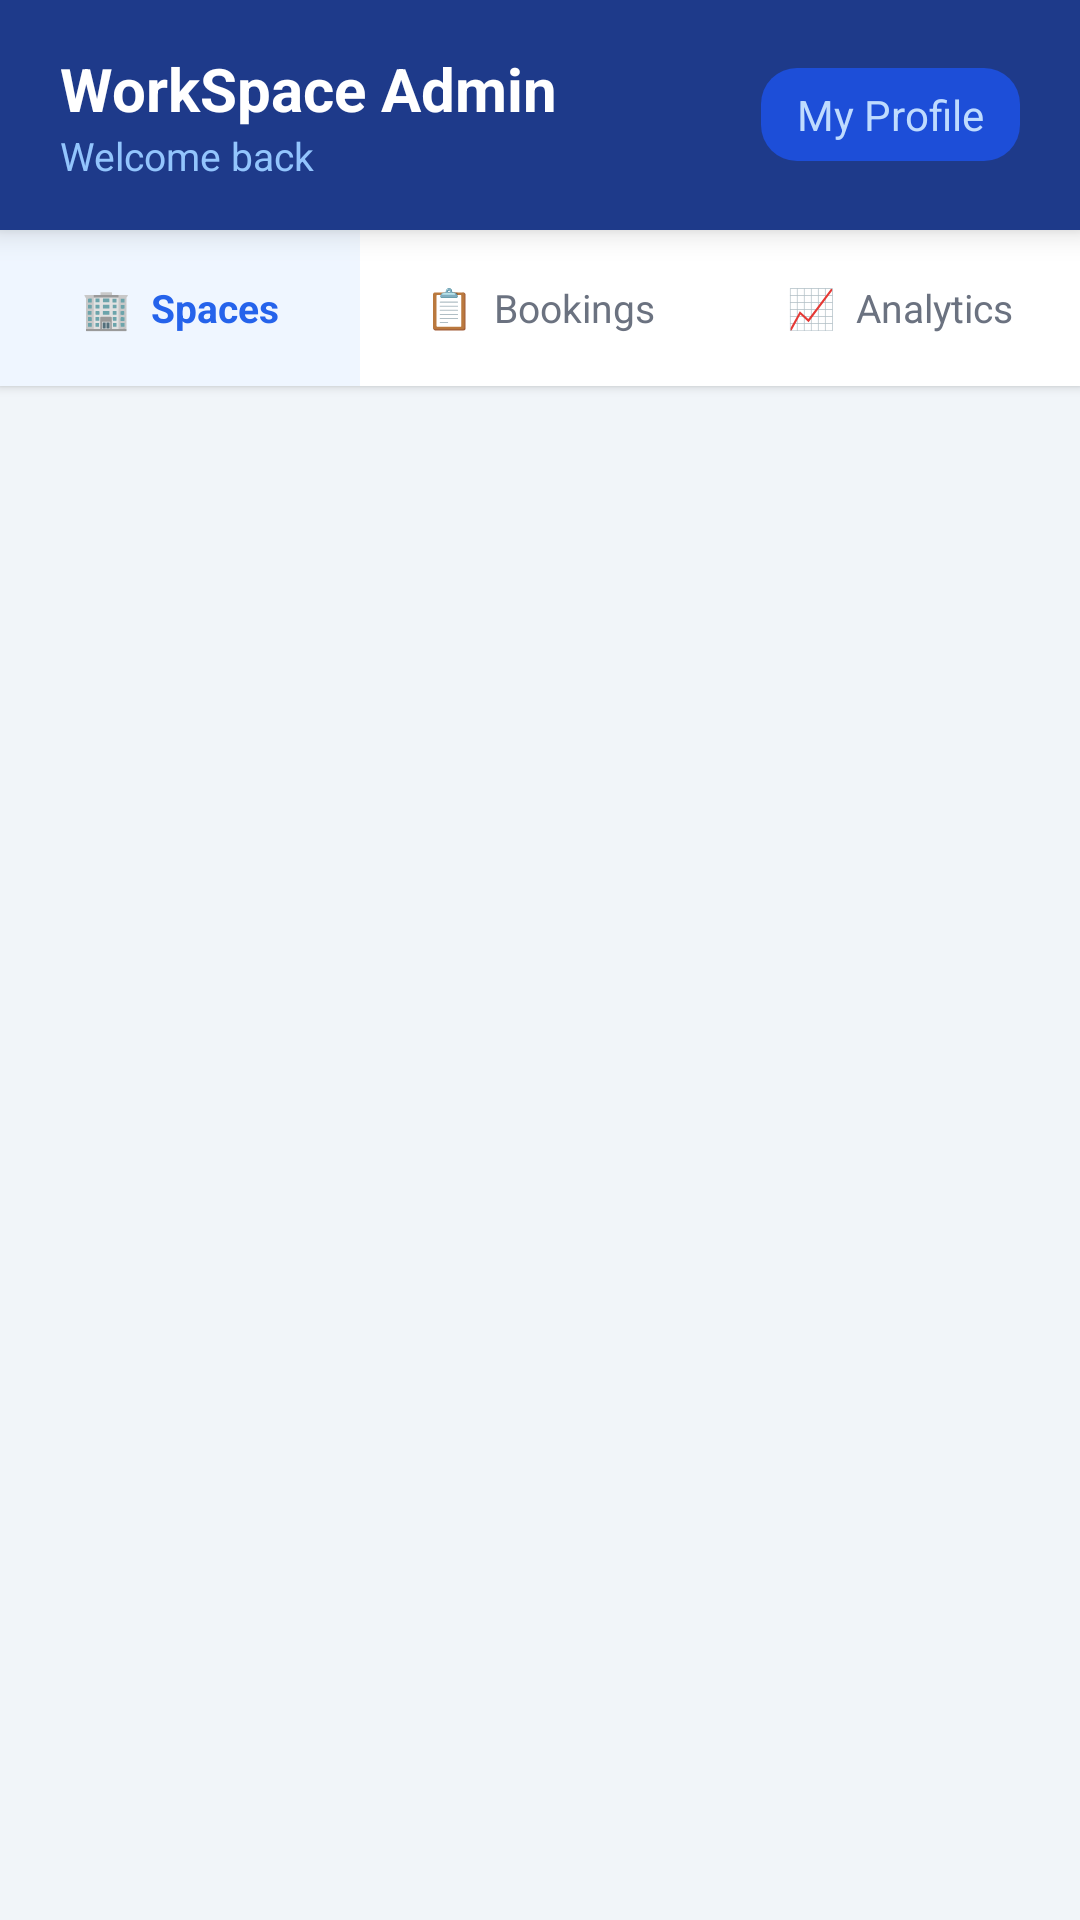

The Android layout XML behind this screen, and the referenced resources:
<!-- AndroidManifest.xml: application theme Theme.WorkSpaceMobile -->
<!-- res/layout/activity_admin_dashboard.xml -->
<?xml version="1.0" encoding="utf-8"?>
<LinearLayout xmlns:android="http://schemas.android.com/apk/res/android"
    android:layout_width="match_parent"
    android:layout_height="match_parent"
    android:orientation="vertical"
    android:background="#F1F5F9">

    
    <LinearLayout
        android:layout_width="match_parent"
        android:layout_height="wrap_content"
        android:orientation="horizontal"
        android:background="#1E3A8A"
        android:paddingStart="20dp"
        android:paddingEnd="20dp"
        android:paddingTop="16dp"
        android:paddingBottom="16dp"
        android:gravity="center_vertical"
        android:elevation="6dp">

        <LinearLayout
            android:layout_width="0dp"
            android:layout_height="wrap_content"
            android:layout_weight="1"
            android:orientation="vertical">

            <TextView
                android:layout_width="wrap_content"
                android:layout_height="wrap_content"
                android:text="WorkSpace Admin"
                android:textSize="20sp"
                android:textStyle="bold"
                android:textColor="#FFFFFF" />

            <TextView
                android:id="@+id/tvAdminGreeting"
                android:layout_width="wrap_content"
                android:layout_height="wrap_content"
                android:text="Welcome back"
                android:textSize="13sp"
                android:textColor="#93C5FD" />
        </LinearLayout>

        <TextView
            android:id="@+id/btnAdminProfile"
            android:layout_width="wrap_content"
            android:layout_height="wrap_content"
            android:text="My Profile"
            android:textSize="14sp"
            android:textColor="#BFDBFE"
            android:paddingStart="12dp"
            android:paddingEnd="12dp"
            android:paddingTop="6dp"
            android:paddingBottom="6dp"
            android:background="@drawable/role_badge_bg"
            android:clickable="true"
            android:focusable="true"/>
    </LinearLayout>

    
    <LinearLayout
        android:id="@+id/tabLayout"
        android:layout_width="match_parent"
        android:layout_height="52dp"
        android:orientation="horizontal"
        android:background="#FFFFFF"
        android:elevation="2dp"
        android:weightSum="3">

        <TextView
            android:id="@+id/tabSpaces"
            android:layout_width="0dp"
            android:layout_height="match_parent"
            android:layout_weight="1"
            android:gravity="center"
            android:text="🏢  Spaces"
            android:textSize="13sp"
            android:textStyle="bold"
            android:textColor="#2563EB"
            android:background="@drawable/tab_selected_bg"
            android:clickable="true"
            android:focusable="true"/>

        <TextView
            android:id="@+id/tabReservations"
            android:layout_width="0dp"
            android:layout_height="match_parent"
            android:layout_weight="1"
            android:gravity="center"
            android:text="📋  Bookings"
            android:textSize="13sp"
            android:textColor="#6B7280"
            android:background="?attr/selectableItemBackground"
            android:clickable="true"
            android:focusable="true"/>

        <TextView
            android:id="@+id/tabAnalytics"
            android:layout_width="0dp"
            android:layout_height="match_parent"
            android:layout_weight="1"
            android:gravity="center"
            android:text="📈  Analytics"
            android:textSize="13sp"
            android:textColor="#6B7280"
            android:background="?attr/selectableItemBackground"
            android:clickable="true"
            android:focusable="true"/>
    </LinearLayout>

    
    <FrameLayout
        android:id="@+id/adminContentFrame"
        android:layout_width="match_parent"
        android:layout_height="match_parent"/>

</LinearLayout>
<!-- resources referenced by this layout -->
<resources>
  <!-- drawable role_badge_bg (drawable) -->
  <?xml version="1.0" encoding="utf-8"?>
  <shape xmlns:android="http://schemas.android.com/apk/res/android"
      android:shape="rectangle">
      <solid android:color="#1D4ED8"/>
      <corners android:radius="12dp"/>
  </shape>
  <!-- drawable tab_selected_bg (drawable) -->
  <?xml version="1.0" encoding="utf-8"?>
  <shape xmlns:android="http://schemas.android.com/apk/res/android"
      android:shape="rectangle">
      <solid android:color="#EFF6FF"/>
  </shape>
  <style name="Theme.WorkSpaceMobile" parent="Base.Theme.WorkSpaceMobile" />
  <style name="Base.Theme.WorkSpaceMobile" parent="Theme.Material3.DayNight.NoActionBar">
          
          
      </style>
</resources>
